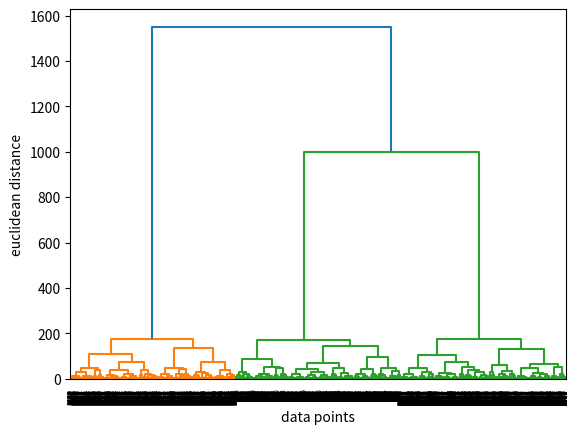

The matplotlib source for this figure:
# -*- coding: utf-8 -*-
"""
Created on Sat Dec 23 00:19:53 2023

[redacted]
"""

import numpy as np
import pandas as pd
import matplotlib.pyplot as plt

# %% create dataset

# class1
x1 = np.random.normal(25, 5, 1000)
y1 = np.random.normal(25, 5, 1000)

# class2
x2 = np.random.normal(55, 5, 1000)
y2 = np.random.normal(60, 5, 1000)

# class3
x3 = np.random.normal(55, 5, 1000)
y3 = np.random.normal(15, 5, 1000)

# %%
x = np.concatenate((x1, x2, x3), axis=0)
y = np.concatenate((y1, y2, y3), axis=0)

dictionary = {'x': x, 'y': y}

# %%
data = pd.DataFrame(dictionary)

# %%
from scipy.cluster.hierarchy import linkage, dendrogram

merg = linkage(data, method='ward')
dendrogram(merg, leaf_rotation=90)

plt.xlabel('data points')
plt.ylabel('euclidean distance')
plt.show()
